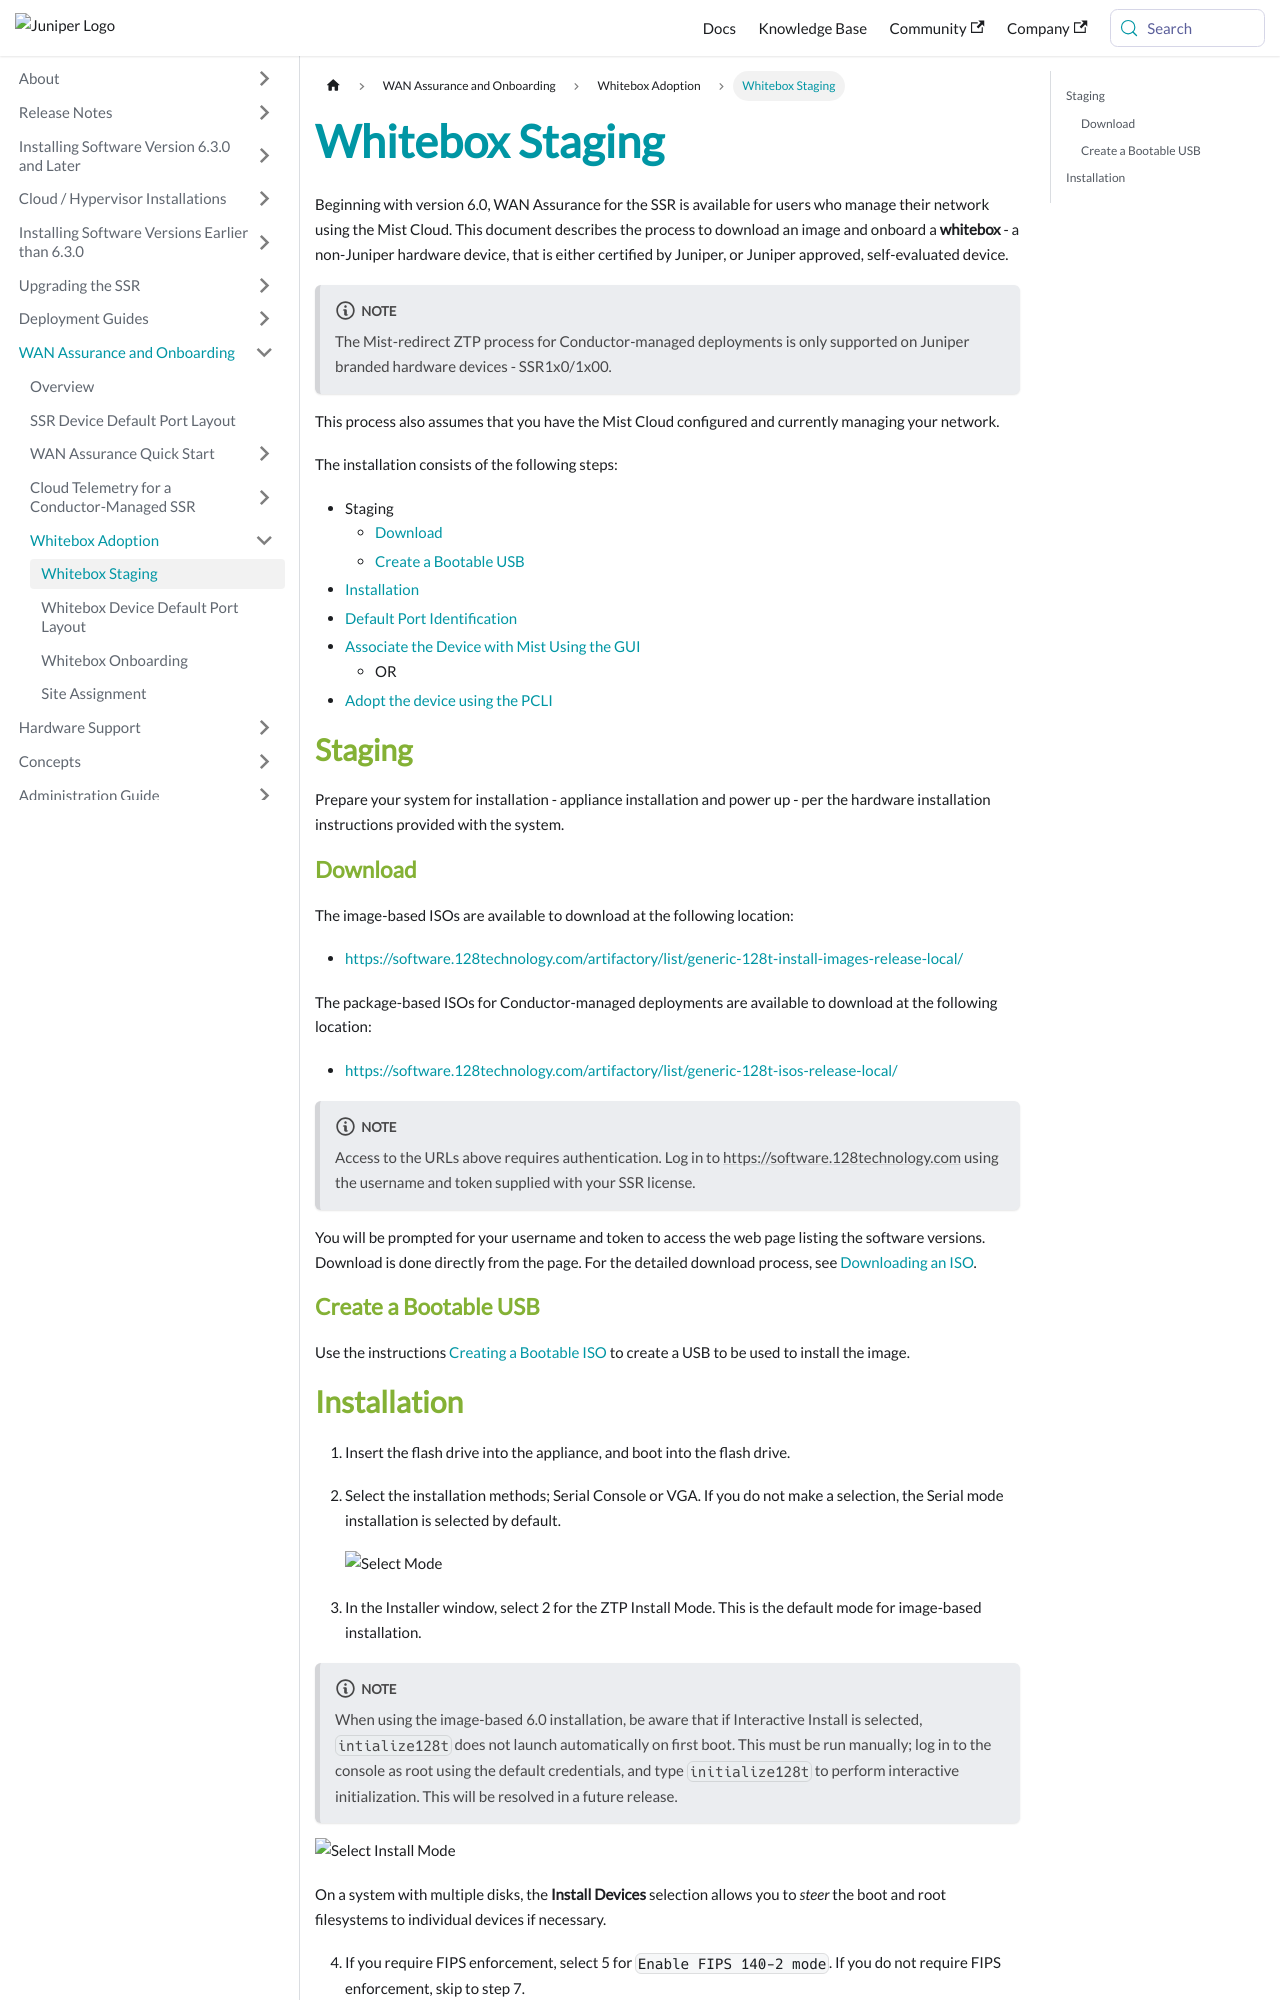

repository: 128technology/docs · page: docs/wan_staging/index.html · generator: docusaurus

---
title: Whitebox Staging
sidebar_label: Whitebox Staging
---

Beginning with version 6.0, WAN Assurance for the SSR is available for users who manage their network using the Mist Cloud. This document describes the process to download an image and onboard a **whitebox** - a non-Juniper hardware device, that is either certified by Juniper, or Juniper approved, self-evaluated device. 

:::note
The Mist-redirect ZTP process for Conductor-managed deployments is only supported on Juniper branded hardware devices - SSR1x0/1x00.
:::

This process also assumes that you have the Mist Cloud configured and currently managing your network. 

The installation consists of the following steps:
- Staging
	- [Download](#download)
	- [Create a Bootable USB](#create-a-bootable-usb)
- [Installation](#installation)
- [Default Port Identification](hdwr_whitebox_port_layout.md)
- [Associate the Device with Mist Using the GUI](wan_onboarding_whitebox.md#gui-adoption)
	- OR
- [Adopt the device using the PCLI](wan_onboarding_whitebox.md#cli-adoption)

## Staging

Prepare your system for installation - appliance installation and power up - per the hardware installation instructions provided with the system.

### Download 

The image-based ISOs are available to download at the following location:

- https://software.128technology.com/artifactory/list/generic-128t-install-images-release-local/

The package-based ISOs for Conductor-managed deployments are available to download at the following location:

- https://software.128technology.com/artifactory/list/generic-128t-isos-release-local/

:::note
Access to the URLs above requires authentication. Log in to https://software.128technology.com using the username and token supplied with your SSR license.
:::

You will be prompted for your username and token to access the web page listing the software versions. Download is done directly from the page. For the detailed download process, see [Downloading an ISO](intro_downloading_iso.md#downloading-an-iso). 

### Create a Bootable USB

Use the instructions [Creating a Bootable ISO](intro_creating_bootable_usb.md) to create a USB to be used to install the image.
